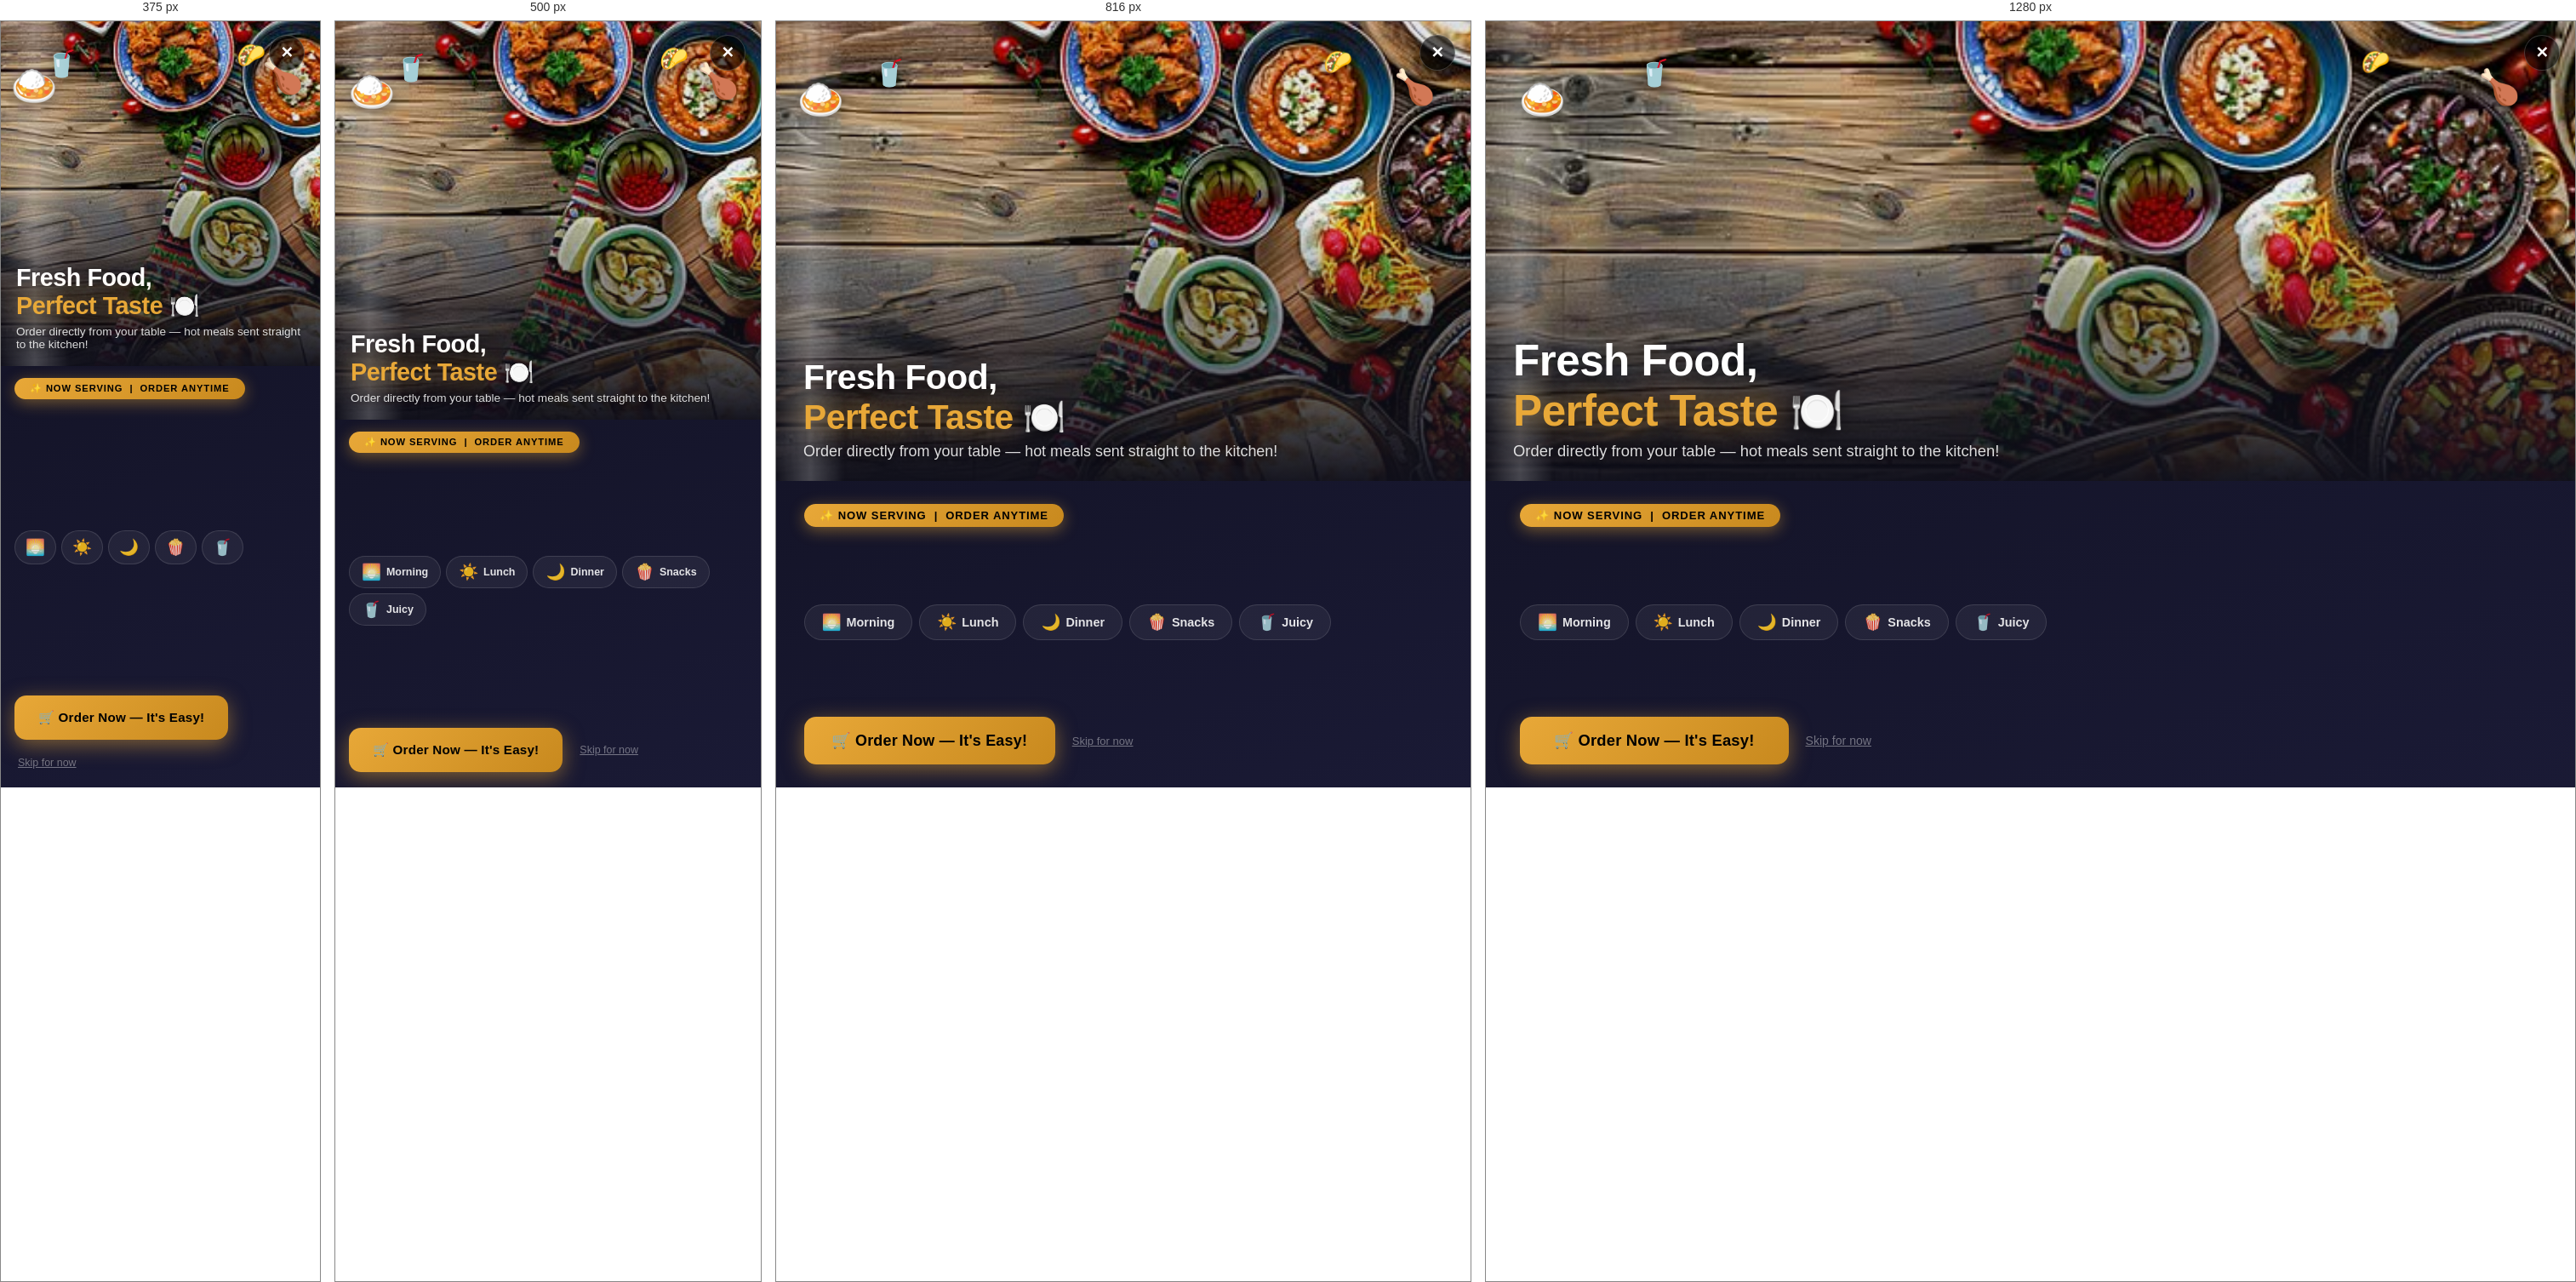
Rendered at 375 px, 500 px, 816 px and 1280 px, left to right.

<!-- file: food_popup.html -->
<!doctype html><html lang="en"><head><link rel="stylesheet" href="./style.css"><meta charset="utf-8"><meta name="viewport" content="width=device-width, initial-scale=1"><title>food_popup — Static demo</title></head><body>
<!-- ══════════════════════════════════════════════════════════
     FULL-SCREEN FOOD POPUP — Shows every page load
══════════════════════════════════════════════════════════ -->
<div id="fpOverlay">
<style>
/* ── Overlay ── */
#fpOverlay{
  position:fixed;inset:0;
  background:rgba(0,0,0,.88);
  z-index:999999;
  display:flex;align-items:center;justify-content:center;
  padding:0;
  animation:fpFadeIn .35s ease forwards;
}
@keyframes fpFadeIn{from{opacity:0}to{opacity:1}}
@keyframes fpSlideUp{from{opacity:0;transform:translateY(50px) scale(.96)}to{opacity:1;transform:translateY(0) scale(1)}}
@keyframes fpShine{0%{left:-120%}100%{left:220%}}
@keyframes fpPulse{0%,100%{box-shadow:0 0 0 0 rgba(232,168,56,.55)}70%{box-shadow:0 0 0 14px rgba(232,168,56,0)}}
@keyframes fpFloat{0%,100%{transform:translateY(0) rotate(-5deg)}50%{transform:translateY(-12px) rotate(5deg)}}
@keyframes fpBadge{0%{transform:scale(0) rotate(-15deg);opacity:0}70%{transform:scale(1.12) rotate(4deg)}100%{transform:scale(1) rotate(0);opacity:1}}
@keyframes fpPopIn{0%{transform:scale(.4);opacity:0}70%{transform:scale(1.08)}100%{transform:scale(1);opacity:1}}

/* ── Main popup card ── */
#fpCard{
  position:relative;
  width:100vw;
  height:100vh;
  max-width:100vw;
  max-height:100vh;
  display:flex;
  flex-direction:column;
  animation:fpSlideUp .42s cubic-bezier(.22,1,.36,1) forwards;
  overflow:hidden;
  background:#0f0f1a;
}

/* ── Hero image — takes top 60% of screen ── */
#fpHero{
  position:relative;
  flex:0 0 60vh;
  min-height:280px;
  overflow:hidden;
}
#fpHero img{
  width:100%;height:100%;
  object-fit:cover;
  object-position:center 40%;
  display:block;
  transform:scale(1.04);
  transition:transform 8s ease;
}
#fpCard:hover #fpHero img{ transform:scale(1.08); }

/* Dark gradient on image bottom */
#fpHero::after{
  content:'';
  position:absolute;inset:0;
  background:linear-gradient(
    to bottom,
    rgba(0,0,0,.1) 0%,
    rgba(0,0,0,.05) 40%,
    rgba(15,15,26,.97) 100%
  );
}

/* Floating food emojis on image */
.fp-moji{
  position:absolute;
  font-size:2.4rem;
  animation:fpFloat 3.5s ease infinite;
  pointer-events:none;
  z-index:5;
  filter:drop-shadow(0 4px 10px rgba(0,0,0,.6));
}

/* Shine sweep */
#fpShine{
  position:absolute;top:0;bottom:0;width:80px;
  background:linear-gradient(to right,transparent,rgba(255,255,255,.22),transparent);
  animation:fpShine 3s ease 1s infinite;
  z-index:6;pointer-events:none;
}

/* Title on image */
#fpHeroTitle{
  position:absolute;bottom:0;left:0;right:0;
  z-index:7;
  padding:20px 32px 24px;
  text-align:left;
}
#fpHeroTitle h1{
  font-family:'Segoe UI',Tahoma,sans-serif;
  font-size:clamp(1.8rem,5vw,3.2rem);
  font-weight:900;
  color:#fff;
  line-height:1.15;
  margin:0 0 6px;
  text-shadow:0 3px 20px rgba(0,0,0,.7);
  letter-spacing:-.5px;
}
#fpHeroTitle h1 span{
  color:#e8a838;
  text-shadow:0 0 30px rgba(232,168,56,.6);
}
#fpHeroTitle p{
  font-family:'Segoe UI',Tahoma,sans-serif;
  font-size:clamp(.85rem,2.2vw,1.15rem);
  color:rgba(255,255,255,.85);
  margin:0;
  font-weight:400;
  text-shadow:0 2px 10px rgba(0,0,0,.6);
}

/* ── Bottom section ── */
#fpBottom{
  flex:1;
  background:linear-gradient(160deg,#141428 0%,#1a1a35 100%);
  padding:clamp(16px,3vh,28px) clamp(18px,4vw,40px) clamp(18px,3vh,32px);
  display:flex;
  flex-direction:column;
  justify-content:space-between;
  gap:14px;
  overflow:hidden;
}

/* Badge */
#fpBadge{
  display:inline-flex;align-items:center;gap:7px;
  background:linear-gradient(135deg,#e8a838,#c8891e);
  color:#000;
  font-family:'Segoe UI',Tahoma,sans-serif;
  font-size:clamp(.7rem,1.6vw,.82rem);font-weight:800;
  text-transform:uppercase;letter-spacing:.9px;
  padding:6px 18px;border-radius:30px;
  width:fit-content;
  box-shadow:0 4px 18px rgba(232,168,56,.45);
  animation:fpBadge .6s ease .5s both;
}

/* Category chips */
#fpCats{
  display:flex;gap:8px;flex-wrap:wrap;
}
.fp-cat{
  display:inline-flex;align-items:center;gap:6px;
  padding:9px 20px;
  background:rgba(255,255,255,.06);
  border:1.5px solid rgba(255,255,255,.12);
  border-radius:30px;
  font-family:'Segoe UI',Tahoma,sans-serif;
  font-size:clamp(.78rem,1.8vw,.9rem);font-weight:700;
  color:rgba(255,255,255,.88);
  cursor:pointer;
  transition:all .22s;
  text-decoration:none;
  white-space:nowrap;
}
.fp-cat:hover{
  background:rgba(232,168,56,.22);
  border-color:#e8a838;
  color:#e8a838;
  transform:translateY(-3px);
  box-shadow:0 6px 18px rgba(232,168,56,.25);
}
.fp-cat .fci{ font-size:1.15rem; }

/* CTA row */
#fpCta{
  display:flex;align-items:center;gap:16px;flex-wrap:wrap;
}
#fpOrderBtn{
  display:inline-flex;align-items:center;gap:10px;
  padding:clamp(13px,2.5vh,17px) clamp(28px,4vw,40px);
  background:linear-gradient(135deg,#e8a838,#c8891e);
  color:#000;
  font-family:'Segoe UI',Tahoma,sans-serif;
  font-size:clamp(.95rem,2.2vw,1.15rem);font-weight:900;
  border:none;border-radius:14px;
  cursor:pointer;
  text-decoration:none;
  transition:all .22s;
  letter-spacing:.2px;
  animation:fpPulse 2s ease 1.5s infinite;
  box-shadow:0 6px 25px rgba(232,168,56,.5);
  position:relative;overflow:hidden;
}
#fpOrderBtn::after{
  content:'';
  position:absolute;top:0;left:-100%;bottom:0;width:60px;
  background:linear-gradient(to right,transparent,rgba(255,255,255,.3),transparent);
  transition:left .5s;
}
#fpOrderBtn:hover{
  background:linear-gradient(135deg,#f5c96a,#e8a838);
  transform:translateY(-3px);
  box-shadow:0 10px 35px rgba(232,168,56,.65);
  animation:none;
}
#fpOrderBtn:hover::after{ left:200%; }

#fpCloseText{
  font-family:'Segoe UI',Tahoma,sans-serif;
  font-size:clamp(.78rem,1.6vw,.88rem);
  color:rgba(255,255,255,.4);
  background:none;border:none;cursor:pointer;
  text-decoration:underline;
  transition:color .2s;
  padding:4px;
}
#fpCloseText:hover{ color:rgba(255,255,255,.75); }

/* ── X close button ── */
#fpClose{
  position:absolute;top:16px;right:18px;
  z-index:20;
  width:42px;height:42px;
  border-radius:50%;
  background:rgba(0,0,0,.6);
  border:1.5px solid rgba(255,255,255,.2);
  color:#fff;
  font-size:1.15rem;font-weight:700;
  cursor:pointer;
  display:flex;align-items:center;justify-content:center;
  transition:all .2s;
  line-height:1;
}
#fpClose:hover{
  background:rgba(220,53,69,.9);
  border-color:transparent;
  transform:scale(1.12);
}

/* ── Responsive ── */
@media(max-width:600px){
  #fpHero{ flex:0 0 52vh; min-height:220px; }
  #fpHeroTitle{ padding:14px 18px 18px; }
  #fpBottom{ gap:10px; padding:14px 16px 18px; }
  .fp-cat{ padding:7px 14px; }
  #fpCats{ gap:6px; }
}
@media(max-width:400px){
  #fpHero{ flex:0 0 45vh; }
  .fp-cat span:not(.fci){ display:none; }
  .fp-cat{ padding:8px 12px; }
}
</style>

  <div id="fpCard">
    <!-- X Close -->
    <button id="fpClose" onclick="fpClose()" title="Close">✕</button>

    <!-- Hero image -->
    <div id="fpHero">
      <img src="./bc1.jpg" alt="Delicious food spread" loading="eager" decoding="async">
      <div id="fpShine"></div>

      <!-- Floating emojis -->
      <span class="fp-moji" style="top:12%;left:3%;animation-delay:.2s;font-size:2.8rem">🍛</span>
      <span class="fp-moji" style="top:8%;left:14%;animation-delay:1.1s;font-size:1.9rem">🥤</span>
      <span class="fp-moji" style="top:10%;right:5%;animation-delay:.6s;font-size:2.5rem">🍗</span>
      <span class="fp-moji" style="top:6%;right:17%;animation-delay:1.7s;font-size:1.7rem">🌮</span>

      <!-- Title overlay -->
      <div id="fpHeroTitle">
        <h1>Fresh Food,<br><span>Perfect Taste</span> 🍽️</h1>
        <p>Order directly from your table — hot meals sent straight to the kitchen!</p>
      </div>
    </div>

    <!-- Bottom content -->
    <div id="fpBottom">
      <div>
        <div id="fpBadge">✨ Now Serving &nbsp;|&nbsp; Order Anytime</div>
      </div>

      <!-- Category chips -->
      <div id="fpCats">
        <a class="fp-cat" href="./customer_order.html?meal=Morning+Breakfast">
          <span class="fci">🌅</span><span>Morning</span>
        </a>
        <a class="fp-cat" href="./customer_order.html?meal=Lunch">
          <span class="fci">☀️</span><span>Lunch</span>
        </a>
        <a class="fp-cat" href="./customer_order.html?meal=Dinner">
          <span class="fci">🌙</span><span>Dinner</span>
        </a>
        <a class="fp-cat" href="./customer_order.html?meal=Snacks">
          <span class="fci">🍿</span><span>Snacks</span>
        </a>
        <a class="fp-cat" href="./customer_order.html?meal=Juicy+Drinks">
          <span class="fci">🥤</span><span>Juicy</span>
        </a>
      </div>

      <!-- CTA -->
      <div id="fpCta">
        <a id="fpOrderBtn" href="./customer_order.html">
          🛒 Order Now — It's Easy!
        </a>
        <button id="fpCloseText" onclick="fpClose()">Skip for now</button>
      </div>
    </div>
  </div><!-- /#fpCard -->
</div><!-- /#fpOverlay -->

<script>
(function(){
  function fpClose(){
    var el = document.getElementById('fpOverlay');
    if(!el) return;
    el.style.transition = 'opacity .3s ease';
    el.style.opacity    = '0';
    setTimeout(function(){ el && el.remove(); }, 320);
  }
  // Expose globally
  window.fpClose = fpClose;

  // ESC key
  document.addEventListener('keydown', function(e){
    if(e.key === 'Escape') fpClose();
  });

  // Click outside card closes overlay (click on dark bg)
  document.getElementById('fpOverlay').addEventListener('click', function(e){
    if(e.target === this) fpClose();
  });
})();
</script>
<script>
document.querySelectorAll('form').forEach((form) => form.addEventListener('submit', (event) => {
  event.preventDefault();
  const button = form.querySelector('button[type="submit"], input[type="submit"]');
  if (button) { button.disabled = true; button.dataset.originalText = button.textContent || button.value; if ('value' in button) button.value = 'Demo mode'; else button.textContent = 'Demo mode'; }
  window.alert('This is a static GitHub Pages demo. Saving data requires a backend.');
}));
</script></body></html>

/* @media block from style.css */
@media (max-width: 992px) {
  .top-navbar .navbar-nav { display: none; }
  .hamburger { display: flex; }
  .mobile-sidebar { display: flex; }
  .grid-3 { grid-template-columns: repeat(2, 1fr); }
  .grid-4 { grid-template-columns: repeat(2, 1fr); }
}

/* @media block from style.css */
@media (max-width: 640px) {
  .main-content { padding: 16px; }
  .page-title { font-size: 1.2rem; }
  .stats-grid { grid-template-columns: repeat(2, 1fr); gap: 12px; }
  .stat-card { padding: 15px; gap: 12px; }
  .stat-icon { width: 42px; height: 42px; font-size: 1.2rem; }
  .stat-value { font-size: 1.3rem; }
  .grid-2, .grid-3, .grid-4 { grid-template-columns: 1fr; }
  .filter-bar { flex-direction: column; align-items: stretch; }
  .search-box { min-width: 100%; }
  .menu-grid { grid-template-columns: repeat(2, 1fr); }
  .table-grid { grid-template-columns: repeat(2, 1fr); }
  .modal { max-width: 100%; }
  .page-header { flex-direction: column; align-items: flex-start; }
  .report-tabs { flex-wrap: wrap; }
  thead { display: none; }
  tbody tr { display: block; padding: 12px; border-bottom: 2px solid var(--border); }
  tbody td { display: flex; justify-content: space-between; padding: 5px 0; border: none; }
  tbody td::before { content: attr(data-label); color: var(--text-muted); font-size: 0.78rem; font-weight: 600; }
}

/* @media block from style.css */
@media (max-width: 400px) {
  .stats-grid { grid-template-columns: 1fr; }
  .menu-grid  { grid-template-columns: 1fr; }
}